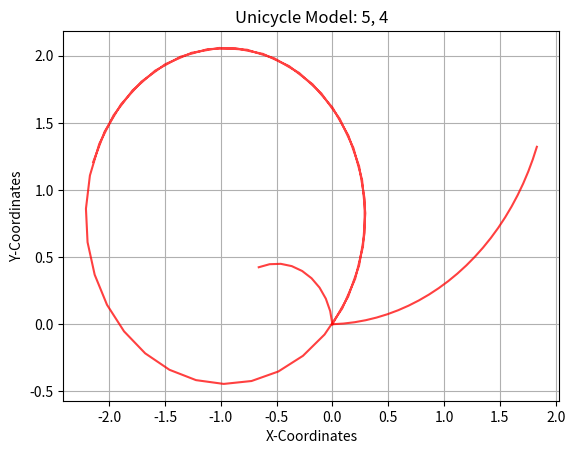

Python code for this plot:
"""Week I Assignment
Simulate the trajectory of a robot approximated using a unicycle model given the
following start states, dt, velocity commands and timesteps
State = (x, y, theta);
Velocity = (v, w) 
1. Start=(0, 0, 0); dt=0.1; vel=(1, 0.5); timesteps: 25
2. Start=(0, 0, 1.57); dt=0.2; vel=(0.5, 1); timesteps: 10
3. Start(0, 0, 0.77); dt=0.05; vel=(5, 4); timestep: 50
Upload the completed python file and the figures of the three sub parts in classroom
"""
import numpy as np
import matplotlib.pyplot as plt

class Unicycle:
    def __init__(self, x: float, y: float, theta: float, dt: float):
        self.x = x
        self.y = y
        self.theta = theta
        self.dt = dt

        # Store the points of the trajectory to plot
        self.x_points = [self.x]
        self.y_points = [self.y]

    def step(self, v: float, w: float, n: int):
        """
        Write the Kinematics model here
        Expectation:
            1. Given v, w and the current state self.x, self.y, self.theta
                and control commands (v, w) for n timesteps, i.e. n * dt seconds,
                return the final pose (x, y, theta) after this time.
            2. Append all intermediate points into the self.x_points, self.y_points list
                for plotting the trajectory.
        Args:
            v (float): linear velocity
            w (float): angular velocity
            n (int)  : timesteps
        Return:
            x, y, theta (float): final pose 
        """
        
        self.v=v
        self.w=w
        self.n=n
        k=1
        #To calculate position after timestamps
        for k in range(1,self.n):
            
            self.theta+=self.w*self.dt
            self.x+=self.v*np.cos(self.theta)*self.dt
            self.y+=self.v*np.sin(self.theta)*self.dt
            self.x_points.append(self.x)
            self.y_points.append(self.y)
                    
        
        

        return self.x, self.y, self.theta

    def plot(self, v: float, w: float):
        """Function that plots the intermeditate trajectory of the Robot"""
        plt.title(f"Unicycle Model: {v}, {w}")
        plt.xlabel("X-Coordinates")
        plt.ylabel("Y-Coordinates")
        plt.plot(self.x_points, self.y_points, color="red", alpha=0.75)
        plt.grid()

        
       # plt.show()
        
        plt.savefig(f"Unicycle_{v}_{w}.png")

        
    
    
    






if __name__ == "__main__":
    print("Unicycle Model Assignment")

    # make an object of the robot and plot various trajectories
#EXECUTION1
#1. Start=(0, 0, 0); dt=0.1; vel=(1, 0.5); timesteps: 25
exec=Unicycle(0,0,0,0.1)
exec.step(1,0.5,25)
exec.plot(1,0.5)
#EXECUTION2
#2. Start=(0, 0, 1.57); dt=0.2; vel=(0.5, 1); timesteps: 10
exec=Unicycle(0,0,1.57,0.2)
exec.step(0.5,1,10)
exec.plot(0.5,1)
#EXECUTION3
#3. Start(0, 0, 0.77); dt=0.05; vel=(5, 4); timestep: 50
exec=Unicycle(0,0,0.77,0.05)
exec.step(5,4,50)
exec.plot(5,4)